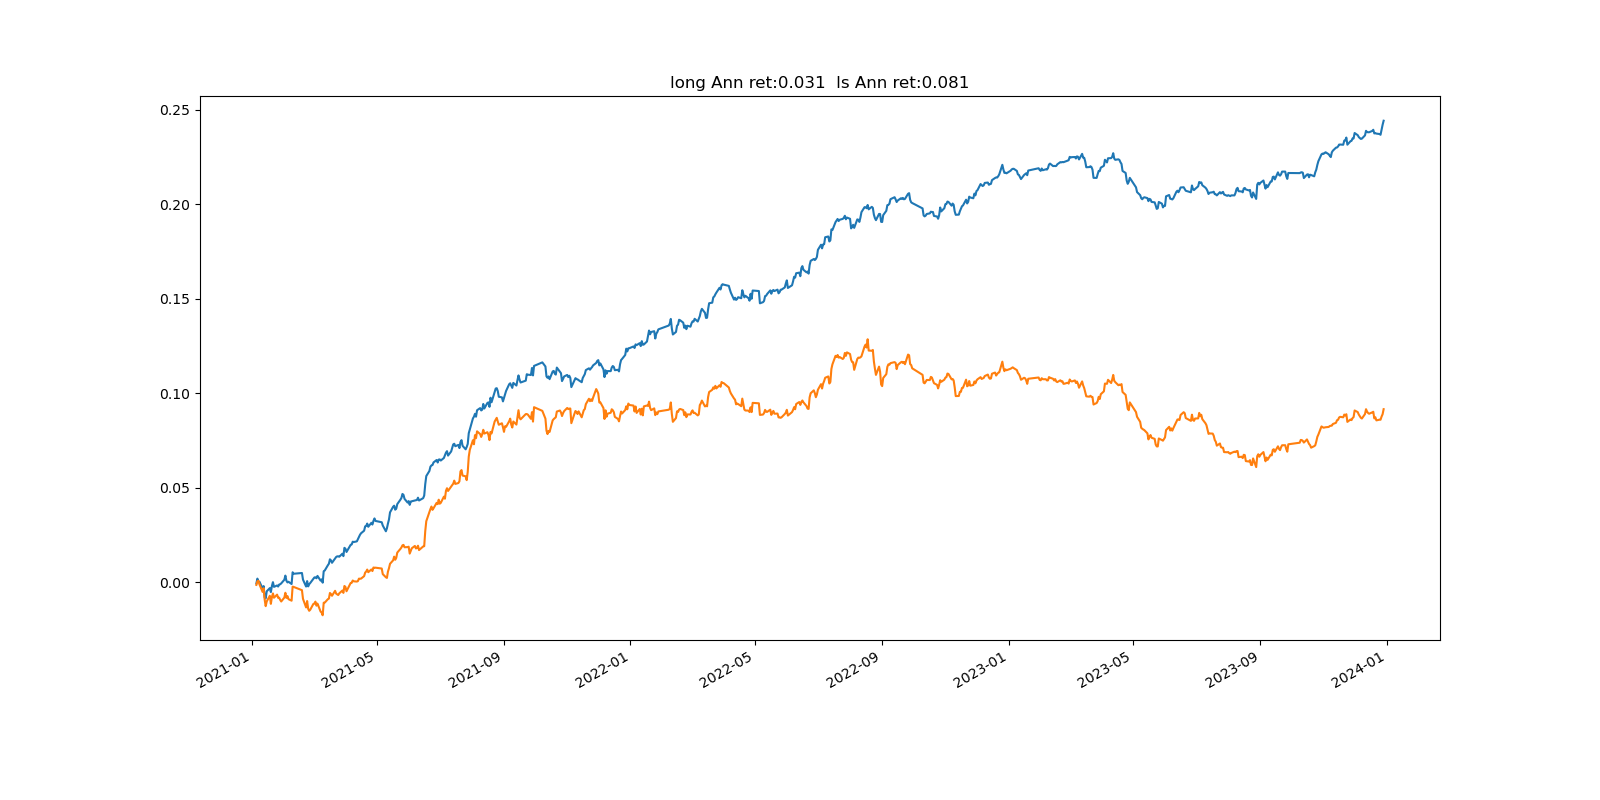

The table this chart was drawn from, first rows:
, index, pnl, pnl_long, tvr, long_num, short_num, long_pos, short_pos
0, 2021-01-04, , , , 0, 0, 0.0, 0.0
1, 2021-01-05, -0.0005217, -0.001266, 1.0, 2001, 2000, 1.0, -1
2, 2021-01-06, 0.002577, 0.001924, 0.7016, 2001, 2000, 1.0, -1
3, 2021-01-07, -0.001918, 0.0002589, 0.6421, 2002, 2001, 1.0, -1
4, 2021-01-08, 0.0002895, -0.001947, 0.6501, 2003, 2002, 1.0, -1.0
5, 2021-01-11, -0.003649, -0.003932, 0.6538, 2005, 2004, 1.0, -1.0
6, 2021-01-12, 0.001338, 0.001918, 0.5781, 2006, 2005, 1.0, -1.0
7, 2021-01-13, -0.005993, -0.005989, 0.5603, 2008, 2007, 1.0, -1.0
8, 2021-01-14, -0.0005573, -0.00348, 0.605, 2010, 2009, 1.0, -1.0
9, 2021-01-15, 0.003787, 0.002505, 0.6098, 2012, 2011, 1, -1.0
10, 2021-01-18, 0.001679, 0.002992, 0.6958, 2012, 2011, 1.0, -1
11, 2021-01-19, -0.002126, -0.004267, 0.589, 2014, 2013, 1.0, -1
12, 2021-01-20, 0.003228, 0.003631, 0.6508, 2015, 2014, 1.0, -1
13, 2021-01-21, 0.00205, 0.001864, 0.6483, 2016, 2015, 1.0, -1.0
14, 2021-01-22, -0.002499, -0.002267, 0.6626, 2016, 2015, 1.0, -1.0
15, 2021-01-25, 0.0007451, 0.001636, 0.6183, 2017, 2016, 1.0, -1
16, 2021-01-26, -0.0005587, -0.001679, 0.6425, 2019, 2018, 1.0, -1.0
17, 2021-01-27, 0.001052, 6.368204495870236e-05, 0.639, 2019, 2018, 1, -1.0
18, 2021-01-28, 0.0001258, -0.00117, 0.6226, 2019, 2018, 1.0, -1.0
19, 2021-01-29, 0.0004904, -0.0008359, 0.6089, 2020, 2019, 1, -1
20, 2021-02-01, 0.001913, 0.00206, 0.6012, 2020, 2019, 1.0, -1.0
21, 2021-02-02, 0.002196, 0.002553, 0.692, 2020, 2019, 1.0, -1.0
22, 2021-02-03, -0.002696, -0.002728, 0.699, 2020, 2019, 1, -1.0
23, 2021-02-04, -0.0009148, 0.0009706, 0.6464, 2021, 2020, 1.0, -1.0
24, 2021-02-05, 0.0003581, -0.001627, 0.6246, 2022, 2021, 1, -1.0
25, 2021-02-08, -0.001192, -0.0008054, 0.6528, 2024, 2023, 1.0, -1.0
26, 2021-02-09, 0.006202, 0.007438, 0.5764, 2025, 2024, 1.0, -1.0
27, 2021-02-10, -0.0007736, -0.0001699, 0.6434, 2027, 2026, 1.0, -1
28, 2021-02-18, 0.0003916, -0.001715, 0.6905, 2027, 2026, 1.0, -1
29, 2021-02-19, -0.003485, -0.004573, 0.674, 2028, 2027, 1.0, -1.0
30, 2021-02-22, -0.00367, -0.00456, 0.6181, 2029, 2028, 1.0, -1
31, 2021-02-23, 0.002878, 0.00338, 0.5959, 2031, 2030, 1, -1.0
32, 2021-02-24, -0.002808, -0.004108, 0.5848, 2032, 2031, 1, -1.0
33, 2021-02-25, 0.001165, -0.001037, 0.6515, 2033, 2032, 1.0, -1
34, 2021-02-26, 0.0006369, 0.0005675, 0.5694, 2033, 2032, 1.0, -1
35, 2021-03-01, 0.002202, 0.003053, 0.6121, 2033, 2032, 1.0, -1.0
36, 2021-03-02, 0.0007307, 0.0001311, 0.6211, 2034, 2033, 1, -1
37, 2021-03-03, 9.207339551838781e-05, 0.001097, 0.6658, 2035, 2034, 1.0, -1.0
38, 2021-03-04, -0.0005068, -0.002142, 0.592, 2037, 2036, 1.0, -1.0
39, 2021-03-05, 0.001232, 0.001094, 0.6725, 2039, 2038, 1.0, -1
40, 2021-03-08, -0.002515, -0.004217, 0.6396, 2042, 2041, 1, -1
41, 2021-03-09, 0.0006929, -0.0005288, 0.7213, 2042, 2041, 1.0, -1.0
42, 2021-03-10, -0.00177, -0.001426, 0.7067, 2042, 2041, 1.0, -1.0
43, 2021-03-11, 0.006089, 0.006654, 0.5968, 2042, 2041, 1, -1
44, 2021-03-12, 0.0003455, 2.3477486145709672e-05, 0.5755, 2042, 2041, 1, -1.0
45, 2021-03-15, 0.002792, 0.001833, 0.5852, 2043, 2042, 1.0, -1.0
46, 2021-03-16, 0.0008002, 0.000295, 0.6982, 2044, 2043, 1.0, -1.0
47, 2021-03-17, 0.002333, 0.002986, 0.6766, 2046, 2045, 1.0, -1
48, 2021-03-18, -0.0005555, -0.0005473, 0.7387, 2047, 2046, 1.0, -1.0
49, 2021-03-19, -0.00128, -0.0009259, 0.6692, 2048, 2047, 1.0, -1
50, 2021-03-22, 0.002237, 0.002614, 0.656, 2049, 2048, 1.0, -1.0
51, 2021-03-23, 0.0008187, -0.001473, 0.6617, 2049, 2048, 1.0, -1.0
52, 2021-03-24, 0.0003459, -0.0003586, 0.6882, 2049, 2048, 1.0, -1.0
53, 2021-03-25, -6.885849287921713e-06, -0.0003967, 0.6491, 2050, 2049, 1.0, -1.0
54, 2021-03-26, -0.0001886, 0.0008829, 0.6323, 2051, 2050, 1, -1
55, 2021-03-29, 0.001587, 0.001483, 0.5997, 2051, 2050, 1.0, -1
56, 2021-03-30, -0.001277, -0.001232, 0.6947, 2052, 2051, 1.0, -1.0
57, 2021-03-31, 0.004395, 0.003648, 0.689, 2053, 2052, 1.0, -1
58, 2021-04-01, -0.0005059, -0.0005067, 0.6573, 2053, 2052, 1.0, -1
59, 2021-04-02, -0.001688, -0.002278, 0.6513, 2053, 2052, 1.0, -1.0
... 667 more rows
